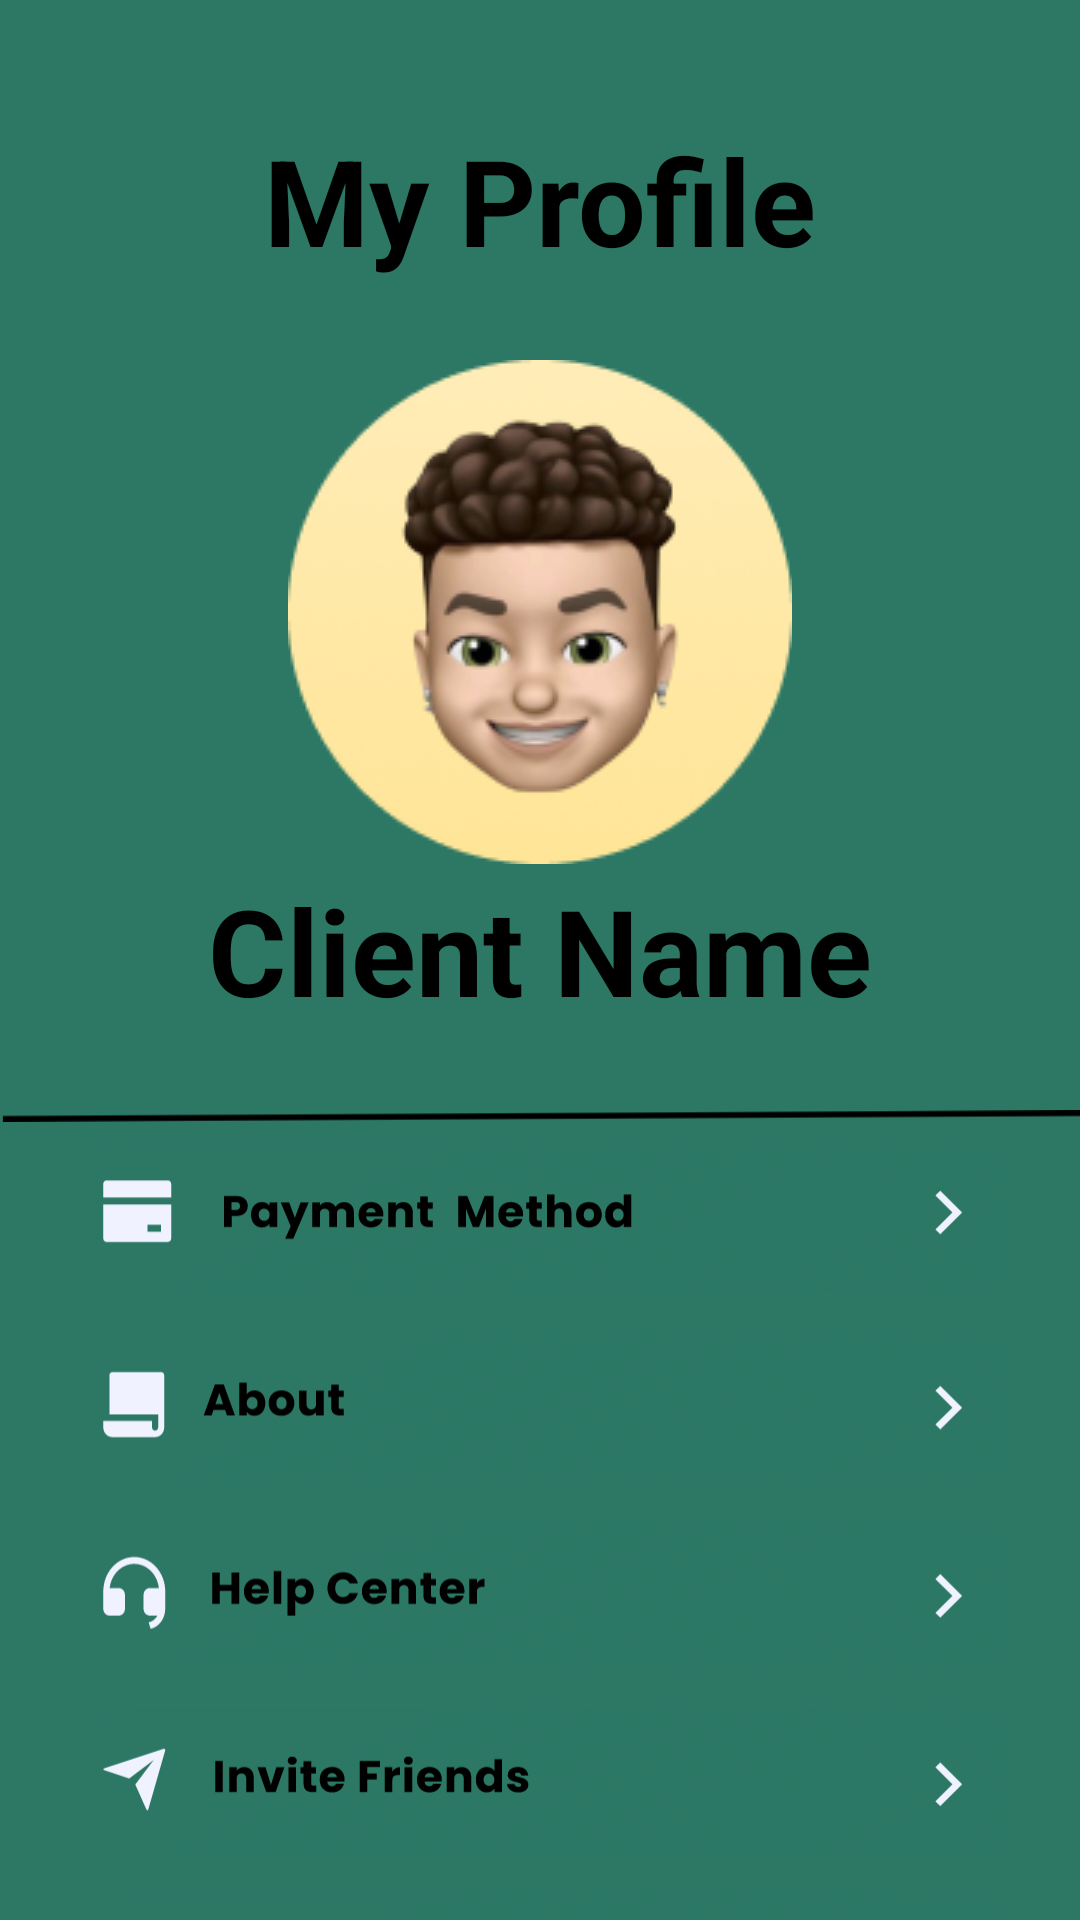

Layout XML and referenced resources for this Android screen:
<!-- AndroidManifest.xml: application theme Theme.Adopet -->
<!-- res/layout/activity_profile.xml -->
<?xml version="1.0" encoding="utf-8"?>
<androidx.constraintlayout.widget.ConstraintLayout xmlns:android="http://schemas.android.com/apk/res/android"
    xmlns:app="http://schemas.android.com/apk/res-auto"
    xmlns:tools="http://schemas.android.com/tools"
    android:layout_width="match_parent"
    android:layout_height="match_parent"
    android:background="@color/maintheme"
    tools:context=".ProfileActivity">

    <TextView
        android:layout_width="wrap_content"
        android:layout_height="wrap_content"
        android:text="My Profile"
        android:textColor="@color/black"
        android:textStyle="bold"
        app:layout_constraintTop_toTopOf="parent"
        app:layout_constraintStart_toStartOf="parent"
        app:layout_constraintEnd_toEndOf="parent"
        android:layout_marginTop="40dp"
        android:textSize="40dp"/>

    <ImageView
        android:layout_width="wrap_content"
        android:layout_height="wrap_content"
        android:src="@drawable/profile_pic_2"
        app:layout_constraintTop_toTopOf="parent"
        app:layout_constraintStart_toStartOf="parent"
        app:layout_constraintEnd_toEndOf="parent"
        android:layout_marginTop="120dp"/>
    <TextView
        android:layout_width="wrap_content"
        android:layout_height="wrap_content"
        android:text="Client Name"
        android:textColor="@color/black"
        android:textStyle="bold"
        android:textSize="40dp"
        app:layout_constraintTop_toTopOf="parent"
        app:layout_constraintStart_toStartOf="parent"
        app:layout_constraintEnd_toEndOf="parent"
        android:layout_marginTop="290dp"/>

    <ImageView
        android:layout_width="wrap_content"
        android:layout_height="wrap_content"
        android:src="@drawable/profile_line"
        app:layout_constraintTop_toTopOf="parent"
        app:layout_constraintStart_toStartOf="parent"
        app:layout_constraintEnd_toEndOf="parent"
        android:layout_marginTop="370dp"/>

    <ImageView
        android:layout_width="wrap_content"
        android:layout_height="wrap_content"
        android:src="@drawable/profile_options_temp"
        app:layout_constraintTop_toTopOf="parent"
        app:layout_constraintStart_toStartOf="parent"
        app:layout_constraintEnd_toEndOf="parent"
        android:layout_marginTop="360dp"/>

    <ImageView
        android:id="@+id/logout_profile"
        android:layout_width="wrap_content"
        android:layout_height="wrap_content"
        android:src="@drawable/logout_option"
        app:layout_constraintTop_toTopOf="parent"
        app:layout_constraintStart_toStartOf="parent"
        app:layout_constraintEnd_toEndOf="parent"
        android:layout_marginTop="610dp"/>




    <ImageView
        android:id="@+id/bottom_navigation_home"
        android:layout_width="match_parent"
        android:layout_height="wrap_content"
        android:layout_marginTop="680dp"
        android:src="@drawable/navigation_bottom_background"
        app:layout_constraintEnd_toEndOf="parent"
        app:layout_constraintTop_toTopOf="parent" />

    <LinearLayout
        android:layout_width="match_parent"
        android:layout_height="wrap_content"
        android:orientation="horizontal"
        android:gravity="center_vertical"
        app:layout_constraintTop_toTopOf="@+id/bottom_navigation_home"
        app:layout_constraintEnd_toEndOf="@+id/bottom_navigation_home"
        app:layout_constraintStart_toStartOf="@id/bottom_navigation_home"
        app:layout_constraintBottom_toBottomOf="@id/bottom_navigation_home">

        <ImageView
            android:id="@+id/home_not_selected_profile"
            android:layout_width="wrap_content"
            android:layout_height="wrap_content"
            android:src="@drawable/home_not_selected"
            android:layout_marginStart="60dp"/>
        <ImageView
            android:id="@+id/add_profile"
            android:layout_width="wrap_content"
            android:layout_height="wrap_content"
            android:src="@drawable/add_icon"
            android:layout_marginStart="80dp"/>
        <ImageView
            android:id="@+id/profile_selected_profile"
            android:layout_width="wrap_content"
            android:layout_height="wrap_content"
            android:src="@drawable/profile_selected"
            android:layout_marginStart="60dp"/>

    </LinearLayout>


</androidx.constraintlayout.widget.ConstraintLayout>
<!-- resources referenced by this layout -->
<resources>
  <color name="black">#FF000000</color>
  <color name="maintheme">#2C7865</color>
  <!-- drawable add_icon (drawable) -->
  <vector xmlns:android="http://schemas.android.com/apk/res/android"
      android:width="55dp"
      android:height="55dp"
      android:viewportWidth="55"
      android:viewportHeight="55">
      <path
          android:fillColor="#FF2C7865"
          android:pathData="M27.5 0C12.31 0 0 12.31 0 27.5S12.31 55 27.5 55 55 42.69 55 27.5 42.69 0 27.5 0Zm14.3 29.7H29.7v12.1c0 0.58-0.23 1.14-0.64 1.56-0.42 0.4-0.98 0.64-1.56 0.64-0.58 0-1.14-0.23-1.56-0.64-0.4-0.42-0.64-0.98-0.64-1.56V29.7H13.2c-0.58 0-1.14-0.23-1.56-0.64-0.4-0.42-0.64-0.98-0.64-1.56 0-0.58 0.23-1.14 0.64-1.56 0.42-0.4 0.98-0.64 1.56-0.64h12.1V13.2c0-0.58 0.23-1.14 0.64-1.56 0.42-0.4 0.98-0.64 1.56-0.64 0.58 0 1.14 0.23 1.56 0.64 0.4 0.42 0.64 0.98 0.64 1.56v12.1h12.1c0.58 0 1.14 0.23 1.56 0.64 0.4 0.42 0.64 0.98 0.64 1.56 0 0.58-0.23 1.14-0.64 1.56-0.42 0.4-0.98 0.64-1.56 0.64Z"/>
  </vector>
  <!-- drawable navigation_bottom_background (drawable) -->
  <vector xmlns:android="http://schemas.android.com/apk/res/android"
      android:width="430dp"
      android:height="86dp"
      android:viewportWidth="430"
      android:viewportHeight="86">
      <path
          android:fillColor="#FF2C7865"
          android:pathData="M234 0A546 150 0 1 0 234 300 546 150 0 1 0 234 0z"/>
      <path
          android:fillColor="#E6FFFEFE"
          android:pathData="M234 0A546 150 0 1 0 234 300 546 150 0 1 0 234 0z"/>
  </vector>
  <!-- drawable profile_line (drawable) -->
  <vector xmlns:android="http://schemas.android.com/apk/res/android"
      android:width="372dp"
      android:height="4dp"
      android:viewportWidth="372"
      android:viewportHeight="4">
      <path
          android:strokeColor="#FF000000"
          android:strokeWidth="2"
          android:pathData="M0.99 3L372 1"/>
  </vector>
  <!-- drawable profile_selected (drawable) -->
  <vector xmlns:android="http://schemas.android.com/apk/res/android"
      android:width="28dp"
      android:height="42dp"
      android:viewportWidth="28"
      android:viewportHeight="42">
      <path
          android:fillColor="#FF2C7865"
          android:pathData="M14.34 33A4.34 4.25 0 1 0 14.34 41.5 4.34 4.25 0 1 0 14.34 33z"/>
      <path
          android:fillColor="#FF2C7865"
          android:fillType="evenOdd"
          android:pathData="M13.93 0h0.13c3.63 0 6.58 2.94 6.58 6.58 0 3.63-2.95 6.57-6.58 6.57h-0.13c-3.64 0-6.58-2.94-6.58-6.57C7.35 2.94 10.29 0 13.93 0ZM28 27.55v-4.33s-5.08-5.65-13.34-5.65L14 17.58l-0.66-0.01C5.07 17.57 0 23.22 0 23.22V28h28v-0.45Z"/>
  </vector>
  <style name="Theme.Adopet" parent="Base.Theme.Adopet" />
  <style name="Base.Theme.Adopet" parent="Theme.Material3.DayNight.NoActionBar">
          
          
          <item name="colorPrimary">@color/maintheme</item>
      </style>
</resources>
